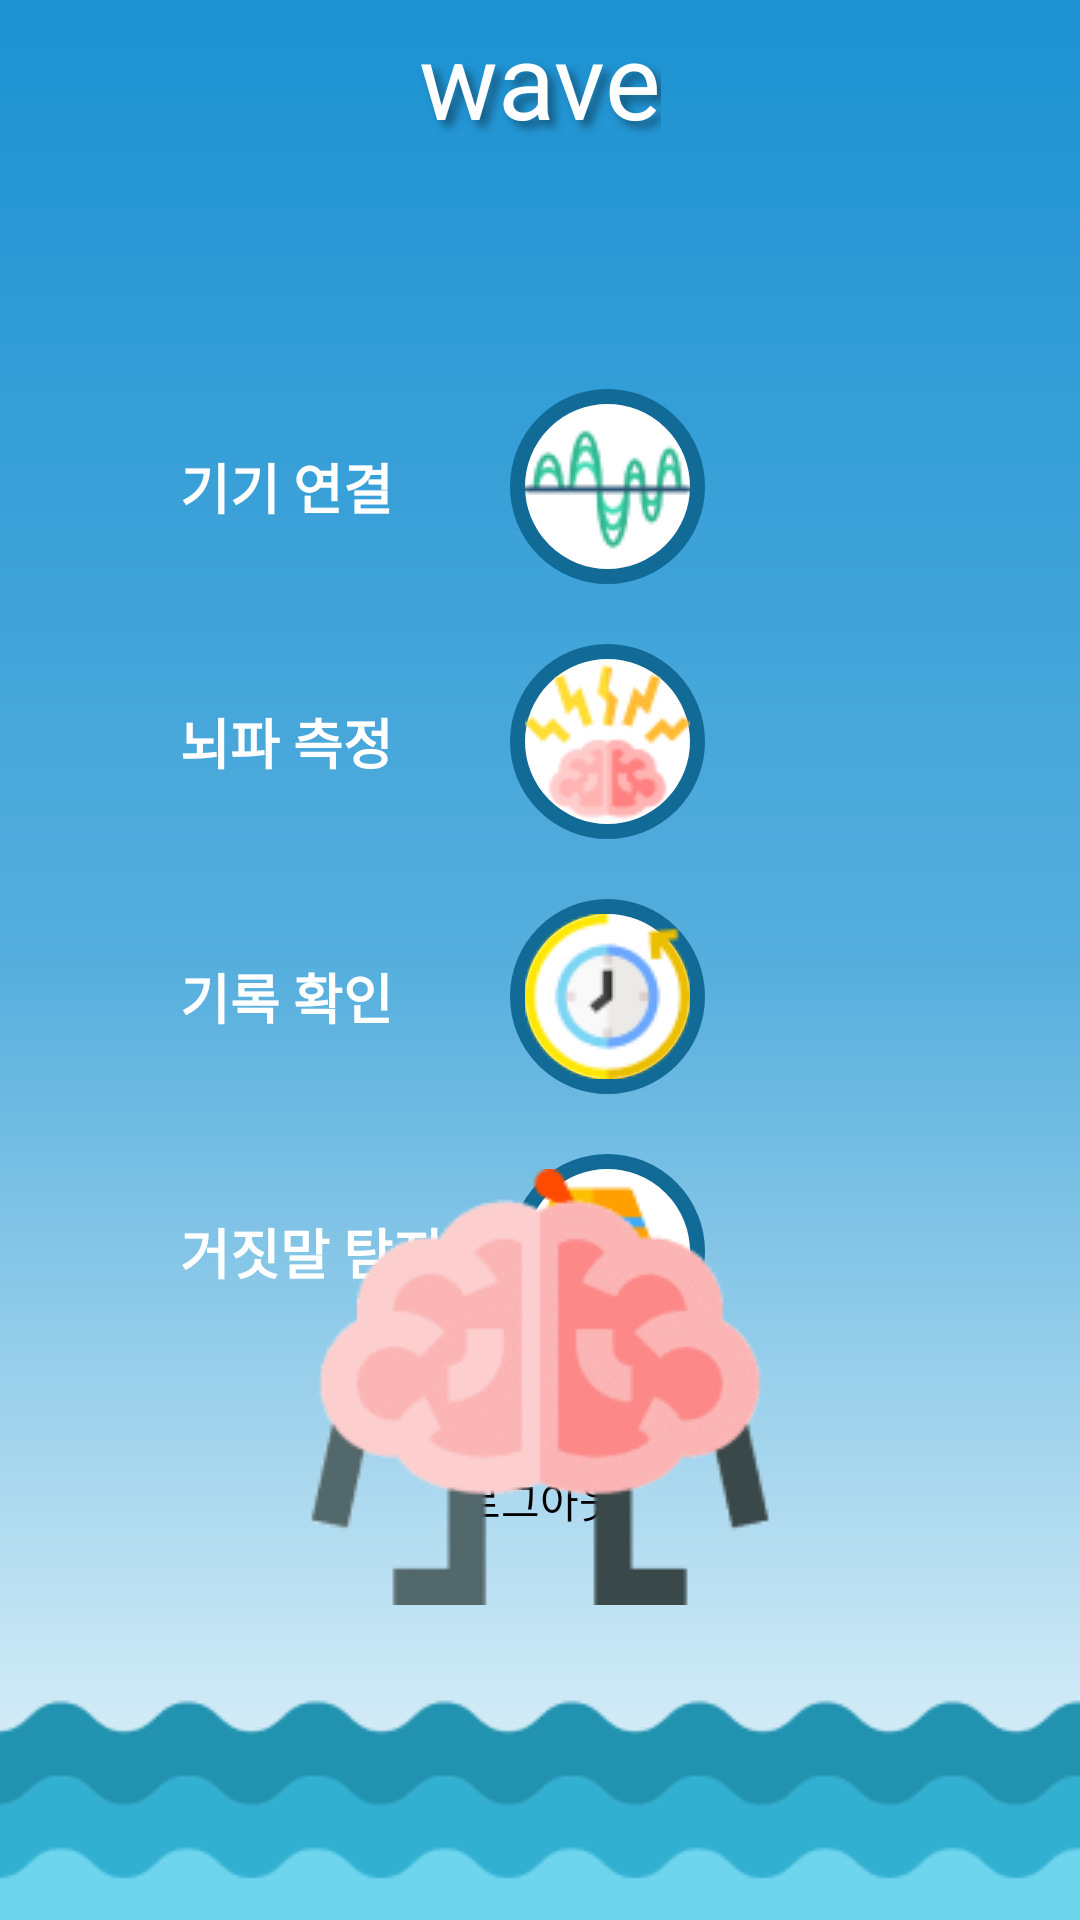

This screen was rendered from an Android layout file. Write that file and the resources it references.
<!-- AndroidManifest.xml: application theme Theme.Noepa_LS -->
<!-- res/layout/fragment_mainfragment.xml -->
<?xml version="1.0" encoding="utf-8"?>
<androidx.constraintlayout.widget.ConstraintLayout xmlns:android="http://schemas.android.com/apk/res/android"
    xmlns:app="http://schemas.android.com/apk/res-auto"
    xmlns:tools="http://schemas.android.com/tools"
    android:id="@+id/MainLayout"
    android:layout_width="match_parent"
    android:layout_height="match_parent"
    android:background="@drawable/wave_background"
    tools:context=".fragments.Mainfragment">


        <androidx.constraintlayout.widget.ConstraintLayout
            android:layout_width="match_parent"
            android:layout_height="match_parent">

            <TextView
                android:id="@+id/tv_title"
                android:layout_width="wrap_content"
                android:layout_height="wrap_content"
                android:layout_marginTop="3dp"
                android:shadowColor="#155A80"
                android:shadowDx="7.0"
                android:shadowDy="7.0"
                android:shadowRadius="7.0"
                android:text="wave"
                android:textColor="@color/white"
                android:textSize="35sp"
                app:layout_constraintEnd_toEndOf="parent"
                app:layout_constraintStart_toStartOf="parent"
                app:layout_constraintTop_toTopOf="parent" />

            <Switch
                android:layout_marginTop="80dp"
                android:id="@+id/switch_connect"
                android:layout_width="match_parent"
                android:layout_marginHorizontal="60dp"
                android:layout_height="wrap_content"
                android:text="기기 연결"
                android:textColor="@color/white"
                android:textSize="18sp"
                android:textStyle="bold"
                android:thumb="@drawable/connect_switch_thumb"
                android:track="@drawable/switch_track"
                app:layout_constraintEnd_toEndOf="parent"
                app:layout_constraintStart_toStartOf="parent"
                app:layout_constraintTop_toBottomOf="@id/tv_title" />

            <Switch
                android:layout_marginTop="20dp"
                android:id="@+id/switch_measure"
                android:layout_width="match_parent"
                android:layout_marginHorizontal="60dp"
                android:layout_height="wrap_content"
                android:text="뇌파 측정"
                android:textColor="@color/white"
                android:textSize="18sp"
                android:textStyle="bold"
                android:thumb="@drawable/mesure_switch_thumb"
                android:track="@drawable/switch_track"
                app:layout_constraintEnd_toEndOf="parent"
                app:layout_constraintStart_toStartOf="parent"
                app:layout_constraintTop_toBottomOf="@id/switch_connect" />

            <Switch
                android:layout_marginTop="20dp"
                android:id="@+id/switch_history"
                android:layout_width="match_parent"
                android:layout_marginHorizontal="60dp"
                android:layout_height="wrap_content"
                android:text="기록 확인"
                android:textColor="@color/white"
                android:textSize="18sp"
                android:textStyle="bold"
                android:thumb="@drawable/history_switch_thumb"
                android:track="@drawable/switch_track"
                app:layout_constraintEnd_toEndOf="parent"
                app:layout_constraintStart_toStartOf="parent"
                app:layout_constraintTop_toBottomOf="@id/switch_measure" />

            <Switch
                android:layout_marginTop="20dp"
                android:id="@+id/switch_lie"
                android:layout_width="match_parent"
                android:layout_marginHorizontal="60dp"
                android:layout_height="wrap_content"
                android:text="거짓말 탐지"
                android:textColor="@color/white"
                android:textSize="18sp"
                android:textStyle="bold"
                android:thumb="@drawable/lie_switch_thumb"
                android:track="@drawable/switch_track"
                app:layout_constraintEnd_toEndOf="parent"
                app:layout_constraintStart_toStartOf="parent"
                app:layout_constraintTop_toBottomOf="@id/switch_history" />

            <TextView
                android:id="@+id/logout_btn"
                android:layout_width="wrap_content"
                android:layout_height="wrap_content"
                android:layout_marginTop="40dp"
                android:text="로그아웃"
                android:textColor="@color/black"
                app:layout_constraintEnd_toEndOf="parent"
                app:layout_constraintStart_toStartOf="parent"
                app:layout_constraintTop_toBottomOf="@id/switch_lie" />

            <ImageView
                android:layout_marginTop="20dp"
                android:id="@+id/img_brain"
                android:layout_width="wrap_content"
                android:layout_height="wrap_content"
                android:adjustViewBounds="true"
                android:src="@drawable/brain"
                app:layout_constraintBottom_toTopOf="@id/img_wave"
                app:layout_constraintEnd_toEndOf="parent"
                app:layout_constraintStart_toStartOf="parent"/>

            <ImageView
                android:id="@+id/img_wave"
                android:layout_width="0dp"
                android:layout_height="wrap_content"
                android:adjustViewBounds="true"
                android:src="@drawable/wave"
                app:layout_constraintEnd_toEndOf="parent"
                app:layout_constraintStart_toStartOf="parent"
                app:layout_constraintBottom_toBottomOf="parent"/>

        </androidx.constraintlayout.widget.ConstraintLayout>


</androidx.constraintlayout.widget.ConstraintLayout>
<!-- resources referenced by this layout -->
<resources>
  <color name="black">#FF000000</color>
  <color name="white">#FFFFFFFF</color>
  <!-- drawable connect_switch_thumb (drawable) -->
  <?xml version="1.0" encoding="utf-8"?>
  <selector xmlns:android="http://schemas.android.com/apk/res/android">
      <item
          android:drawable="@drawable/connect_click_off_img"
          android:state_checked="false"/>
      <item
          android:drawable="@drawable/connect_click_on_img"
          android:state_checked="true"/>
  </selector>
  <!-- drawable history_switch_thumb (drawable) -->
  <?xml version="1.0" encoding="utf-8"?>
  <selector xmlns:android="http://schemas.android.com/apk/res/android">
      <item
          android:drawable="@drawable/history_click_off_img"
          android:state_checked="false"/>
      <item
          android:drawable="@drawable/history_click_on_img"
          android:state_checked="true"/>
  </selector>
  <!-- drawable lie_switch_thumb (drawable) -->
  <?xml version="1.0" encoding="utf-8"?>
  <selector xmlns:android="http://schemas.android.com/apk/res/android">
      <item
          android:drawable="@drawable/lie_click_off_img"
          android:state_checked="false"/>
      <item
          android:drawable="@drawable/lie_click_on_img"
          android:state_checked="true"/>
  </selector>
  <!-- drawable mesure_switch_thumb (drawable) -->
  <?xml version="1.0" encoding="utf-8"?>
  <selector xmlns:android="http://schemas.android.com/apk/res/android">
      <item
          android:drawable="@drawable/mesure_click_off_img"
          android:state_checked="false"/>
      <item
          android:drawable="@drawable/mesure_click_on_img"
          android:state_checked="true"/>
  </selector>
  <!-- drawable wave_background (drawable) -->
  <?xml version="1.0" encoding="utf-8"?>
  <shape xmlns:android="http://schemas.android.com/apk/res/android"
      android:shape="rectangle">
      <gradient
          android:angle="90"
          android:endColor="#1C92D2"
          android:startColor="#F1FBFD"
          android:centerColor="#55AEDD"
          android:type="linear" />
  </shape>
  <style name="Theme.Noepa_LS" parent="Theme.AppCompat.Light.NoActionBar">
          
          <item name="colorPrimary">@color/purple_500</item>
          <item name="colorPrimaryVariant">@color/purple_700</item>
          <item name="colorOnPrimary">@color/white</item>
          
          <item name="colorSecondary">@color/teal_200</item>
          <item name="colorSecondaryVariant">@color/teal_700</item>
          <item name="colorOnSecondary">@color/black</item>
          
          <item name="android:statusBarColor">#1C92D2</item>
          
  
          <item name="android:windowDrawsSystemBarBackgrounds">true</item>
  
          <item name="android:windowLightStatusBar" tools:targetApi="m">true</item>
      </style>
  <!-- drawable lie_click_on_img (drawable) -->
  <?xml version="1.0" encoding="utf-8"?>
  <layer-list xmlns:android="http://schemas.android.com/apk/res/android">
      <item>
          <shape android:shape="oval">
              <size
                  android:width="25dp"
                  android:height="25dp" />
              <solid android:color="@color/white" />
              <stroke
                  android:width="5dp"
                  android:color="@color/switch_on" />
  
          </shape>
      </item>
      <item
          android:left="5dp"
          android:right="5dp"
          android:top="5dp"
          android:bottom="5dp" >
          <bitmap
              android:src="@drawable/lie_img" />
  
  
      </item>
  </layer-list>
  <color name="purple_500">#FF6200EE</color>
  <color name="purple_700">#FF3700B3</color>
  <color name="teal_200">#FF03DAC5</color>
  <color name="teal_700">#FF018786</color>
  <color name="switch_off">#126A97</color>
  <color name="switch_on">#9EC8F0</color>
</resources>
